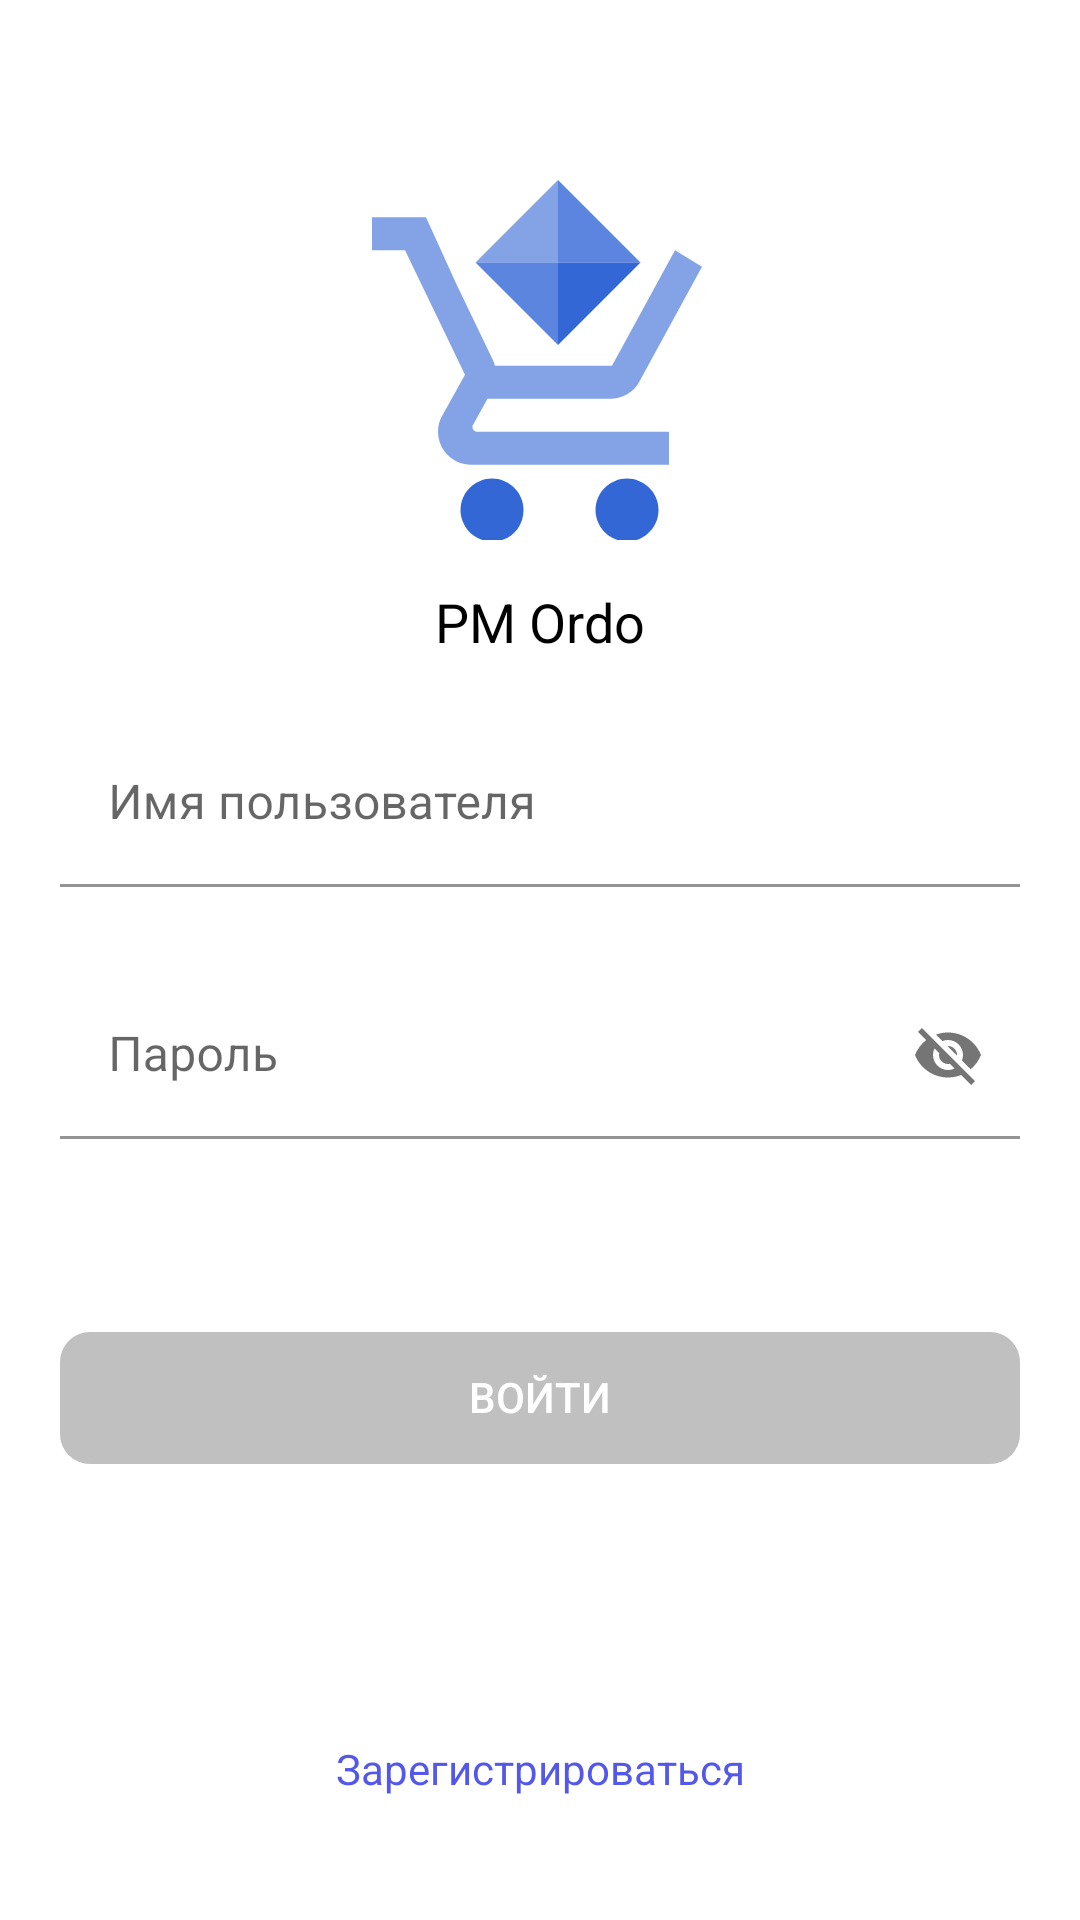

Write the Android layout XML for this screen, with the resource values it uses.
<!-- AndroidManifest.xml: application theme Theme.PMOrdo -->
<!-- res/layout/login_fragment.xml -->
<?xml version="1.0" encoding="utf-8"?>
<androidx.constraintlayout.widget.ConstraintLayout xmlns:android="http://schemas.android.com/apk/res/android"
    xmlns:tools="http://schemas.android.com/tools"
    android:layout_width="match_parent"
    android:layout_height="match_parent"
    xmlns:app="http://schemas.android.com/apk/res-auto">
    <ImageView
        android:id="@+id/shopCart"
        android:layout_width="120dp"
        android:layout_height="120dp"
        android:src="@drawable/google_cloud_marketplace_svgrepo_com"
        app:layout_constraintEnd_toEndOf="parent"
        app:layout_constraintStart_toStartOf="parent"
        app:layout_constraintTop_toTopOf="parent"
        android:layout_marginTop="60dp"/>

    <TextView
        android:layout_width="wrap_content"
        android:layout_height="wrap_content"
        android:text="PM Ordo"
        android:textColor="#000000"
        android:textFontWeight="800"
        android:textSize="18sp"
        android:layout_marginTop="15dp"
        app:layout_constraintEnd_toEndOf="parent"
        app:layout_constraintStart_toStartOf="parent"
        app:layout_constraintTop_toBottomOf="@+id/shopCart"
        tools:targetApi="p" />

    <com.google.android.material.textfield.TextInputLayout
        android:id="@+id/inputUserName"
        android:layout_width="320dp"
        android:layout_height="60dp"
        android:layout_marginTop="60dp"
        android:hint="Имя пользователя"
        android:background="@color/white"
        app:hintTextColor="#C1C1C1"
        app:layout_constraintEnd_toEndOf="parent"
        app:layout_constraintStart_toStartOf="parent"
        app:layout_constraintTop_toBottomOf="@+id/shopCart">
        <com.google.android.material.textfield.TextInputEditText
            android:id="@+id/loginUserName"
            android:background="@color/white"
            android:layout_width="match_parent"
            android:layout_height="wrap_content"
            android:textColor="@color/black"
            android:inputType="text"
            android:textSize="16sp" />
    </com.google.android.material.textfield.TextInputLayout>
    <com.google.android.material.textfield.TextInputLayout
        android:id="@+id/inputPassword"
        android:layout_width="320dp"
        android:layout_height="60dp"
        android:layout_marginTop="24dp"
        android:hint="Пароль"
        app:hintTextColor="#C1C1C1"
        app:counterEnabled="true"
        app:counterMaxLength="15"
        app:passwordToggleEnabled="true"
        app:layout_constraintEnd_toEndOf="parent"
        app:layout_constraintStart_toStartOf="parent"
        app:layout_constraintTop_toBottomOf="@+id/inputUserName">
        <com.google.android.material.textfield.TextInputEditText
            android:id="@+id/loginPassword"
            android:background="@color/white"
            android:layout_width="match_parent"
            android:layout_height="wrap_content"
            android:textColor="@color/black"
            android:inputType="textEmailAddress"

            android:textSize="16sp" />
    </com.google.android.material.textfield.TextInputLayout>
    <Button
        android:id="@+id/loginButton"
        android:layout_width="320dp"
        android:layout_height="44dp"
        app:backgroundTint="@null"
        android:text="Войти"
        android:textColor="@color/white"
        app:layout_constraintEnd_toEndOf="parent"
        app:layout_constraintStart_toStartOf="parent"
        app:layout_constraintTop_toBottomOf="@id/inputPassword"
        android:enabled="false"
        android:background="@drawable/back"
        android:layout_marginTop="60dp"/>

    <TextView
        android:id="@+id/signUpButton"
        android:layout_width="wrap_content"
        android:layout_height="wrap_content"
        android:text="Зарегистрироваться"
        app:layout_constraintBottom_toBottomOf="parent"
        android:textSize="14sp"
        app:layout_constraintStart_toStartOf="parent"
        app:layout_constraintEnd_toEndOf="parent"
        android:layout_marginBottom="41dp"
        android:textColor="#5458EA"
        android:clickable="true"
        android:focusable="true" />


</androidx.constraintlayout.widget.ConstraintLayout>
<!-- resources referenced by this layout -->
<resources>
  <color name="black">#FF000000</color>
  <color name="white">#FFFFFFFF</color>
  <!-- drawable back (drawable) -->
  <?xml version="1.0" encoding="utf-8"?>
  <shape xmlns:android="http://schemas.android.com/apk/res/android">
      <solid android:color="#C0C0C0" />
      <corners android:radius="10dp" />
      <padding android:left="1dp"/>
      <padding android:right="1dp"/>
      <padding android:bottom="1dp"/>
  
  </shape>
  <!-- drawable google_cloud_marketplace_svgrepo_com (drawable) -->
  <vector xmlns:android="http://schemas.android.com/apk/res/android"
      android:width="800dp"
      android:height="800dp"
      android:viewportWidth="24"
      android:viewportHeight="24">
    <path
        android:pathData="M13.2,0l0,5.5l-5.5,0z"
        android:fillColor="#3367D6"
        android:fillAlpha="0.6"
        android:fillType="evenOdd"/>
    <path
        android:pathData="M13.2,5.5l0,5.5l-5.5,-5.5z"
        android:fillColor="#3367D6"
        android:fillAlpha="0.8"
        android:fillType="evenOdd"/>
    <path
        android:pathData="M7.5,16.48l0,-0.1l1,-1.8h8.2c0.8,0 1.6,-0.5 1.9,-1.1l4.2,-7.7L21,4.68h0l-1.2,2.2l-3,5.5L9,12.38L8.9,12.08L6.4,6.88l-1,-2.2l-1,-2.2h-3.6v2.2L3,4.68l4,8.3l-1.5,2.7c-0.2,0.3 -0.3,0.7 -0.3,1.1c0,1.2 1,2.2 2.2,2.2h13.2v-2.2L7.8,16.78C7.7,16.78 7.5,16.68 7.5,16.48z"
        android:fillColor="#3367D6"
        android:fillAlpha="0.6"/>
    <path
        android:pathData="M8.8,19.9c-1.1,0 -2.1,0.9 -2.1,2.1c0,1.1 0.9,2.1 2.1,2.1s2.1,-0.9 2.1,-2.1C10.9,20.8 9.9,19.9 8.8,19.9z"
        android:fillColor="#3367D6"
        android:fillType="evenOdd"/>
    <path
        android:pathData="M17.8,19.9c-1.1,0 -2.1,0.9 -2.1,2.1c0,1.1 0.9,2.1 2.1,2.1c1.1,0 2.1,-0.9 2.1,-2.1C19.9,20.8 18.9,19.9 17.8,19.9z"
        android:fillColor="#3367D6"
        android:fillType="evenOdd"/>
    <path
        android:pathData="M13.2,0l5.5,5.5l-5.5,0z"
        android:fillColor="#3367D6"
        android:fillAlpha="0.8"
        android:fillType="evenOdd"/>
    <path
        android:pathData="M18.7,5.5l-5.5,5.5l0,-5.5z"
        android:fillColor="#3367D6"
        android:fillType="evenOdd"/>
  </vector>
  <style name="Theme.PMOrdo" parent="Theme.MaterialComponents.DayNight.NoActionBar">
  
      
          <item name="colorPrimary">@color/purple_500</item>
          <item name="colorPrimaryVariant">@color/white</item>
          <item name="colorOnPrimary">@color/white</item>
          
          <item name="colorSecondary">@color/teal_200</item>
          <item name="colorSecondaryVariant">@color/teal_700</item>
          <item name="colorOnSecondary">@color/black</item>
          
          <item name="android:statusBarColor">?attr/colorPrimaryVariant</item>
  
          
      </style>
  <color name="purple_500">#FF6200EE</color>
  <color name="teal_200">#FF03DAC5</color>
  <color name="teal_700">#FF018786</color>
</resources>
